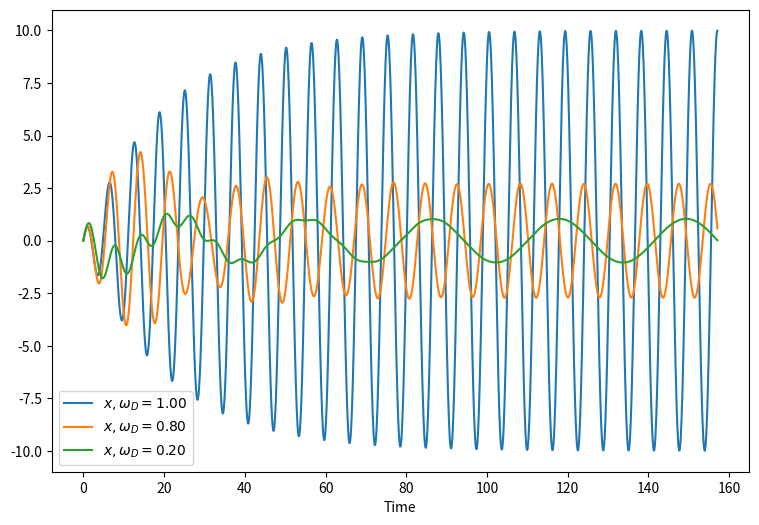

This chart was generated by the following Python code:
# -*- coding: utf-8 -*-
"""
Created on Tue Oct  9 10:37:27 2018

[redacted]
"""

import numpy as np
import matplotlib.pyplot as plt
from scipy.integrate import solve_ivp


def DampedDrivenOscillator(t, y, params):
    x, v = y
    a, b, omega_0, omega_D = params
    dxdt = v
    dvdt = -b*v - (omega_0**2)*x - a*np.sin(omega_D*t)
    dydt = np.array([dxdt, dvdt])
    return dydt

# Parameters
    
t_0 = 0
t_max = 50*np.pi
dt = np.pi/50
n = int(t_max / dt)

# Initial values

params = [1, 0.1, 1, 0.9] # A, b, omega_0, omega_D
y_0 = [0, 1]

for omega_d in (params[2], 0.8*params[2], 0.2*params[2]):
    params[3] = omega_d
    func = lambda t, y : DampedDrivenOscillator(t, y, params)
    res = solve_ivp(func, [t_0, t_max], y_0, method="RK45", t_eval=np.linspace(t_0, t_max, n))

    x = res.y[0]
    t = res.t
        
    plt.figure(1, figsize=(9, 6))
    plt.plot(t, x, label=r"$x , \omega_D = %.2f$" % omega_d)
    
plt.xlabel("Time")
plt.legend()

